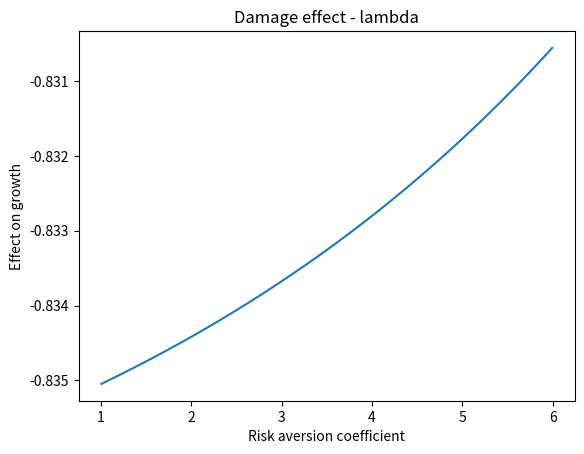
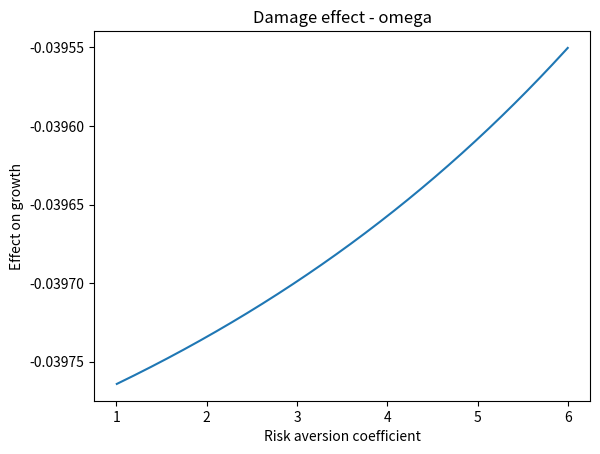
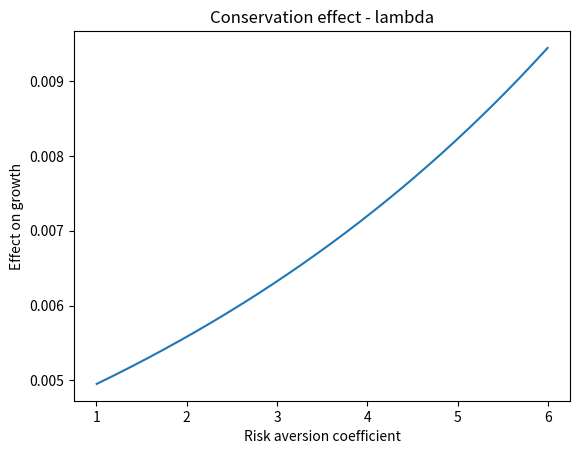
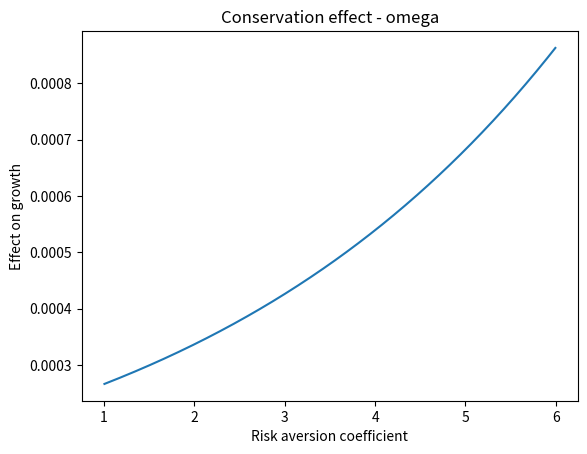
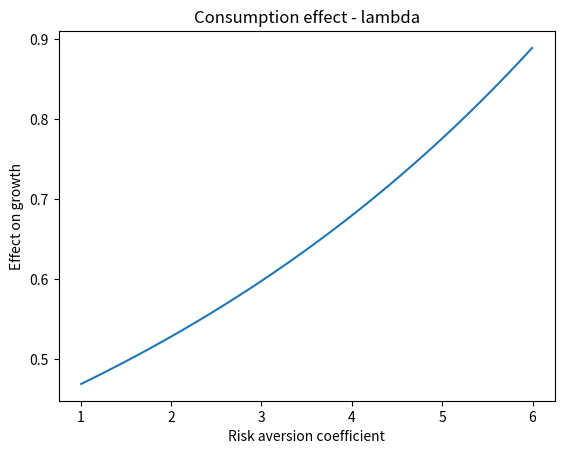
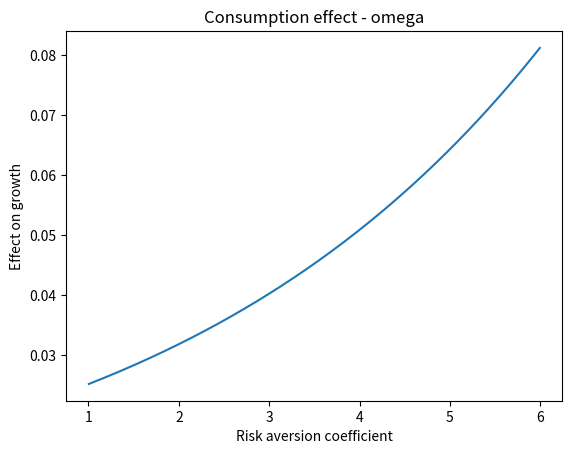
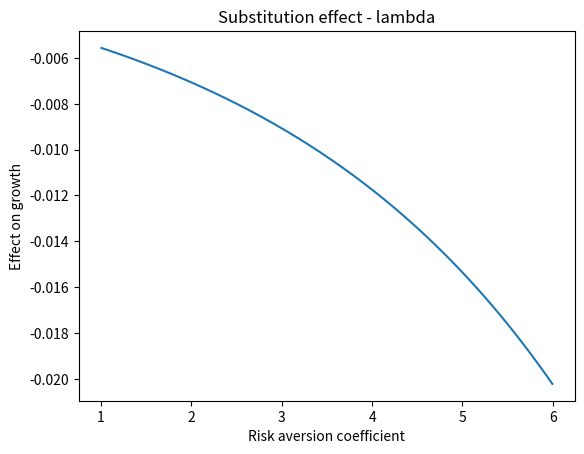
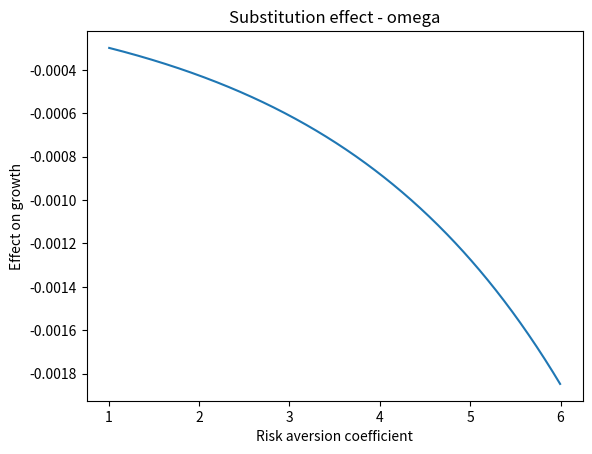
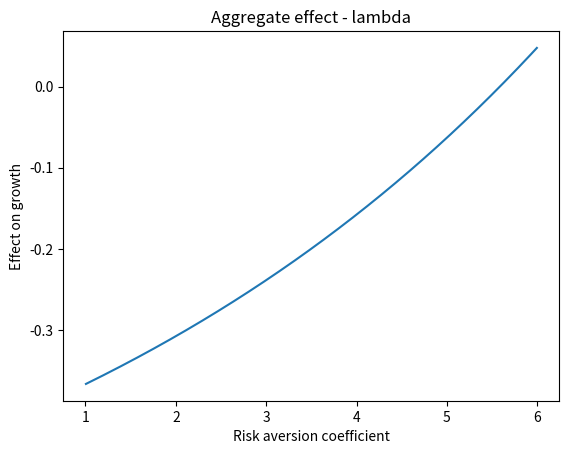
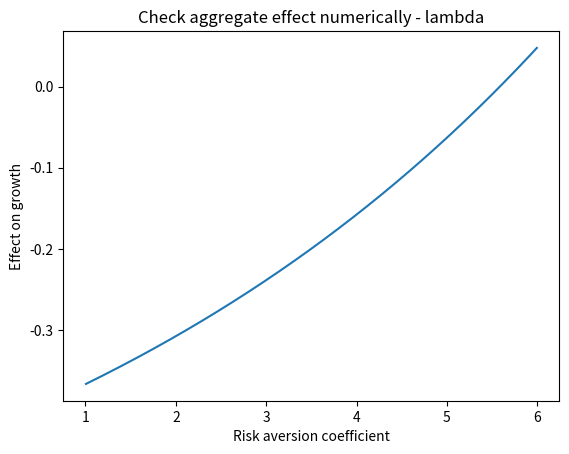
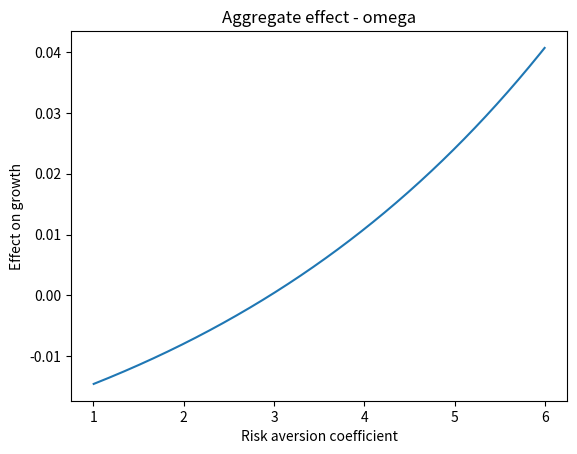
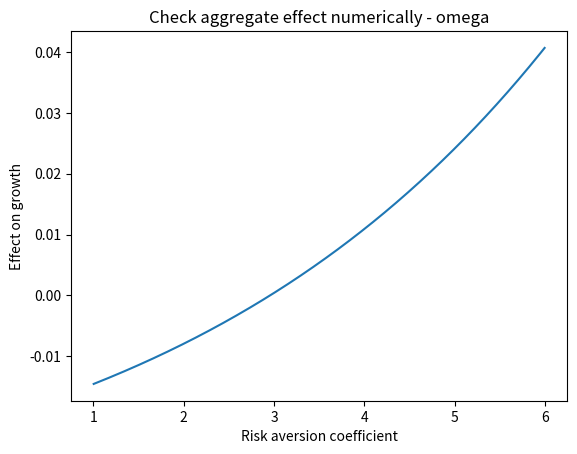
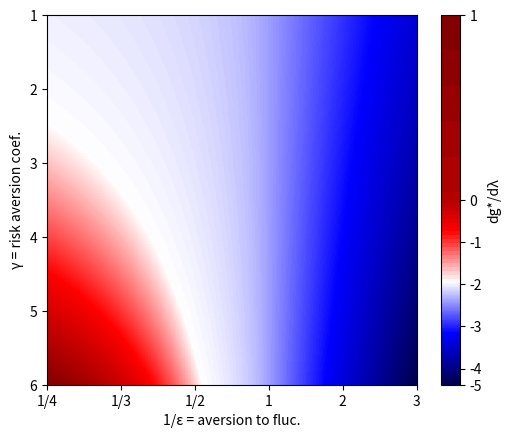
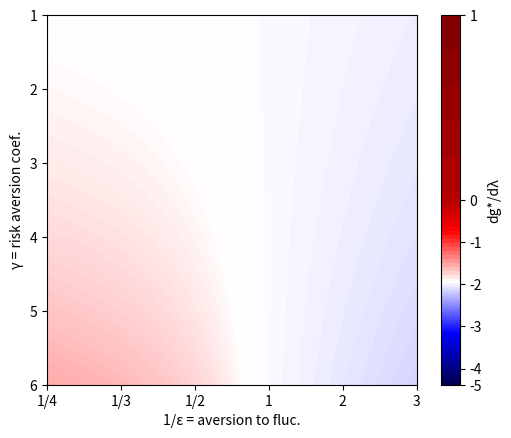

Write the Python code that produced these figures, in order.
import numpy as np
from numpy import arange
from pylab import meshgrid

import matplotlib.pyplot as plt
from matplotlib.colors import Normalize


# Normalize the color of graphs to 0 :
class MidpointNormalize(Normalize):
    def __init__(self, vmin=None, vmax=None, midpoint=None, clip=False):
        self.midpoint = midpoint
        Normalize.__init__(self, vmin, vmax, clip)

    def __call__(self, value, clip=None):
        # I'm ignoring masked values and all kinds of edge cases to make a
        # simple example...
        x, y = [self.vmin, self.midpoint, self.vmax], [0, 0.5, 1]
        return np.ma.masked_array(np.interp(value, x, y))


norm = MidpointNormalize(midpoint=0)


# Define functions:
def theta(e,g,l,w):

    return (((1-w**(1-g))*l*s)/(a*(1-g)))**(1/(1-s))


def psi(e,g,l,w):

    return e*r+(1-e)*((1-theta(e,g,l,w))*a - l*(1+d-(theta(e,g,l,w))**s) *(1-w**(1-g))/(1-g))


def lg_growth(e,g,l,w):
    
    return (1-theta(e,g,l,w)*a - psi(e,g,l,w) - l*(1+d-(theta(e,g,l,w)**s))*(1-w))


def dl_lg_growth(e,g,l,w):
    h = 1e-6

    return (lg_growth(e,g,l+h,w) - lg_growth(e,g,l-h,w))/(2*h)


def dw_lg_growth(e,g,l,w):
    h = 1e-6

    return -(lg_growth(e,g,l,w+h) - lg_growth(e,g,l,w-h))/(2*h)


def damage_effect_lambda(e,g): # effect from higher frequency of disasters
    one = (1+d)*(1-w)
    two = (1-w)*(((1-w**(1-g))*l*s)/(a*(1-g)))**(s/(1-s))

    return - one + two


def damage_effect_omega(e,g): # effect from larger damages of disasters
    one = l*(1+d)
    two = l*(((1-w**(1-g))*l*s)/(a*(1-g)))**(s/(1-s))

    return - one + two


def consumption_effect_lambda(e,g):
    one = (1+d)*(1-w**(1-g))/(1-g)
    two = l**(1/(1-s))*(s**(s/(1-s))-s**(1/(1-s)))/(1-s)
    three = ((1-w**(1-g))/(a**s*(1-g)))**(1/(1-s))
    four = 1/l

    return (1-e)*(one - two*three*four)


def consumption_effect_omega(e,g):
    one = (1+d)*l
    two = l**(1/(1-s))*(s**(s/(1-s))-s**(1/(1-s)))/(1-s)
    three = ((1-w**(1-g))/(a**s*(1-g)))**(1/(1-s))
    four = (1-g)/(1-w**(1-g))

    return (1-e)*w**(-g)*(one - two*three*four)


def conservation_effect_lambda(e,g):
    one = s*(1-w)/(1-s)
    two = ((1-w**(1-g))*l*s/(a*(1-g)))**(s/(1-s))

    return one*two


def conservation_effect_omega(e,g):
    one = (1-w)/(1-s)
    two = ((1-w**(1-g))*l*s/(a*(1-g)))**(s/(1-s) - 1)
    three = (l**2*s**2)/a*w**(-g)

    return one*two*three


def substitution_from_capital_effect_lambda(e,g):
    one = a*l**(s/(1-s))/(1-s)
    two = (((1-w**(1-g))*s)/(a*(1-g)))**(1/(1-s))
 
    return - one*two


def substitution_from_capital_effect_omega(e,g):
    one = a*((l*s)/a)**(1/(1-s))
    two = w**(-g)/(1-s)
    three = ((1-w**(1-g))/(1-g))**(s/(1-s))

    return -one*two*three


# Fix parameters' value :
d = 3
w = 0.79
l = 0.01
s = 0.5
a = 0.05
r = 0.015


# Create the grid
e_inverse = 1/(arange(4,1,-0.01) - 0.001)
e_normal = arange(1,3,0.01) + 0.001
e = np.concatenate([e_inverse,e_normal])
g = arange(1,6,0.01) + 0.005
E,G = meshgrid(e, g)


# Apply functions and build graphs
damage_lambda = damage_effect_lambda(0.5,g)
damage_omega = damage_effect_omega(0.5,g)

print("Damage effect on growth")

plt.title("Damage effect - lambda")
plt.plot(g,damage_lambda)
plt.xlabel('Risk aversion coefficient')
plt.ylabel('Effect on growth')
plt.show()

plt.title("Damage effect - omega")
plt.plot(g,damage_omega)
plt.xlabel('Risk aversion coefficient')
plt.ylabel('Effect on growth')
plt.show()


conservation_lambda = conservation_effect_lambda(0.5,g)
conservation_omega = conservation_effect_omega(0.5,g)

print("Conservation effect on growth")

plt.title("Conservation effect - lambda")
plt.plot(g,conservation_lambda)
plt.xlabel('Risk aversion coefficient')
plt.ylabel('Effect on growth')
plt.show()

plt.title("Conservation effect - omega")
plt.plot(g,conservation_omega)
plt.xlabel('Risk aversion coefficient')
plt.ylabel('Effect on growth')
plt.show()


consumption_lambda = consumption_effect_lambda(0.5,g)
consumption_omega = consumption_effect_omega(0.5,g)

print("Consumption effect on growth")

plt.title("Consumption effect - lambda")
plt.plot(g,consumption_lambda)
plt.xlabel('Risk aversion coefficient')
plt.ylabel('Effect on growth')
plt.show()

plt.title("Consumption effect - omega")
plt.plot(g,consumption_omega)
plt.xlabel('Risk aversion coefficient')
plt.ylabel('Effect on growth')
plt.show()


substitution_lambda = substitution_from_capital_effect_lambda(0.5,g)
substitution_omega = substitution_from_capital_effect_omega(0.5,g)

print("Substitution effect on growth")

plt.title("Substitution effect - lambda")
plt.plot(g,substitution_lambda)
plt.xlabel('Risk aversion coefficient')
plt.ylabel('Effect on growth')
plt.show()

plt.title("Substitution effect - omega")
plt.plot(g,substitution_omega)
plt.xlabel('Risk aversion coefficient')
plt.ylabel('Effect on growth')
plt.show()


aggregate_lambda = (
        damage_lambda + conservation_lambda + consumption_lambda + substitution_lambda
        )
dl_growth = dl_lg_growth(0.5,g,l,w)

aggregate_omega = (
        damage_omega + conservation_omega + consumption_omega + substitution_omega
        )
dw_growth = dw_lg_growth(0.5,g,l,w) # Et ici aussi dans une moindre mesure

print("Aggregate effect on growth")

plt.title("Aggregate effect - lambda")
plt.plot(g,aggregate_lambda)
plt.xlabel('Risk aversion coefficient')
plt.ylabel('Effect on growth')
plt.show()

plt.title("Check aggregate effect numerically - lambda")
plt.plot(g,dl_growth)
plt.xlabel('Risk aversion coefficient')
plt.ylabel('Effect on growth')
plt.show()

plt.title("Aggregate effect - omega")
plt.plot(g,aggregate_omega)
plt.xlabel('Risk aversion coefficient')
plt.ylabel('Effect on growth')
plt.show()

plt.title("Check aggregate effect numerically - omega")
plt.plot(g,dw_growth)
plt.xlabel('Risk aversion coefficient')
plt.ylabel('Effect on growth')
plt.show()


# Build heatmap
effect_lambda_num = dl_lg_growth(E, G, l,w) # evaluation of the function on the grid
effect_omega_num = dw_lg_growth(E, G, l,w) # evaluation of the function on the grid

# Prepare axes
axe_g = ['1', '2', '3', '4', '5', '6']
axe_e = ['1/4', '1/3', '1/2', '1', '2', '3'] # These two graduation are incorrect

fig, ax = plt.subplots()
heatmap_lambda_num = ax.imshow(
    effect_lambda_num, norm=norm, cmap=plt.cm.seismic, extent = [0,10,10,0], interpolation='none'
    )
ax.set_xticklabels(axe_e)
ax.set_yticklabels(axe_g)
plt.xlabel('1/ε = aversion to fluc.')
plt.ylabel('γ = risk aversion coef.')
cbar = plt.colorbar(heatmap_lambda_num)
cbar.set_label('dg*/dλ')
plt.show()

fig, ax = plt.subplots()
heatmap_omega_num = ax.imshow(
    effect_omega_num, norm=norm, cmap=plt.cm.seismic, extent = [0,10,10,0], interpolation='none'
    )
ax.set_xticklabels(axe_e)
ax.set_yticklabels(axe_g)
plt.xlabel('1/ε = aversion to fluc.')
plt.ylabel('γ = risk aversion coef.')
cbar = plt.colorbar(heatmap_omega_num)
cbar.set_label('dg*/dλ')
plt.show()

print(theta(0.5,4,l,w)*100)
print(dl_lg_growth(1/3.3,3.3,l,w))
